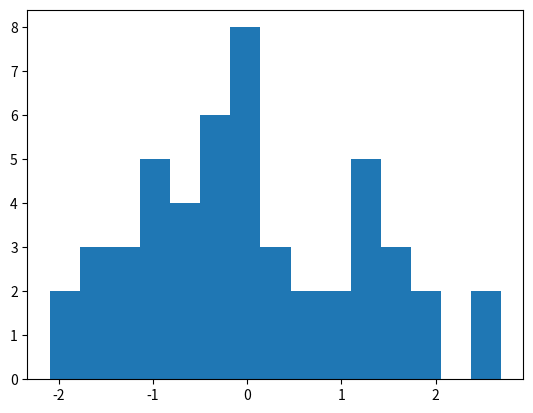

Reproduce this figure in Python.
# -*- coding: utf-8 -*-
"""
Created on Sun Jun 10 11:25:48 2018

Taken from "Introduction to Python for Engineers" by Sandeep Nagar, Apress

@author: SIDHARTH
"""

import matplotlib.pyplot as pl
import numpy as np

pl.figure()
a = np.random.randn(50)
pl.hist(a,15)
pl.show
